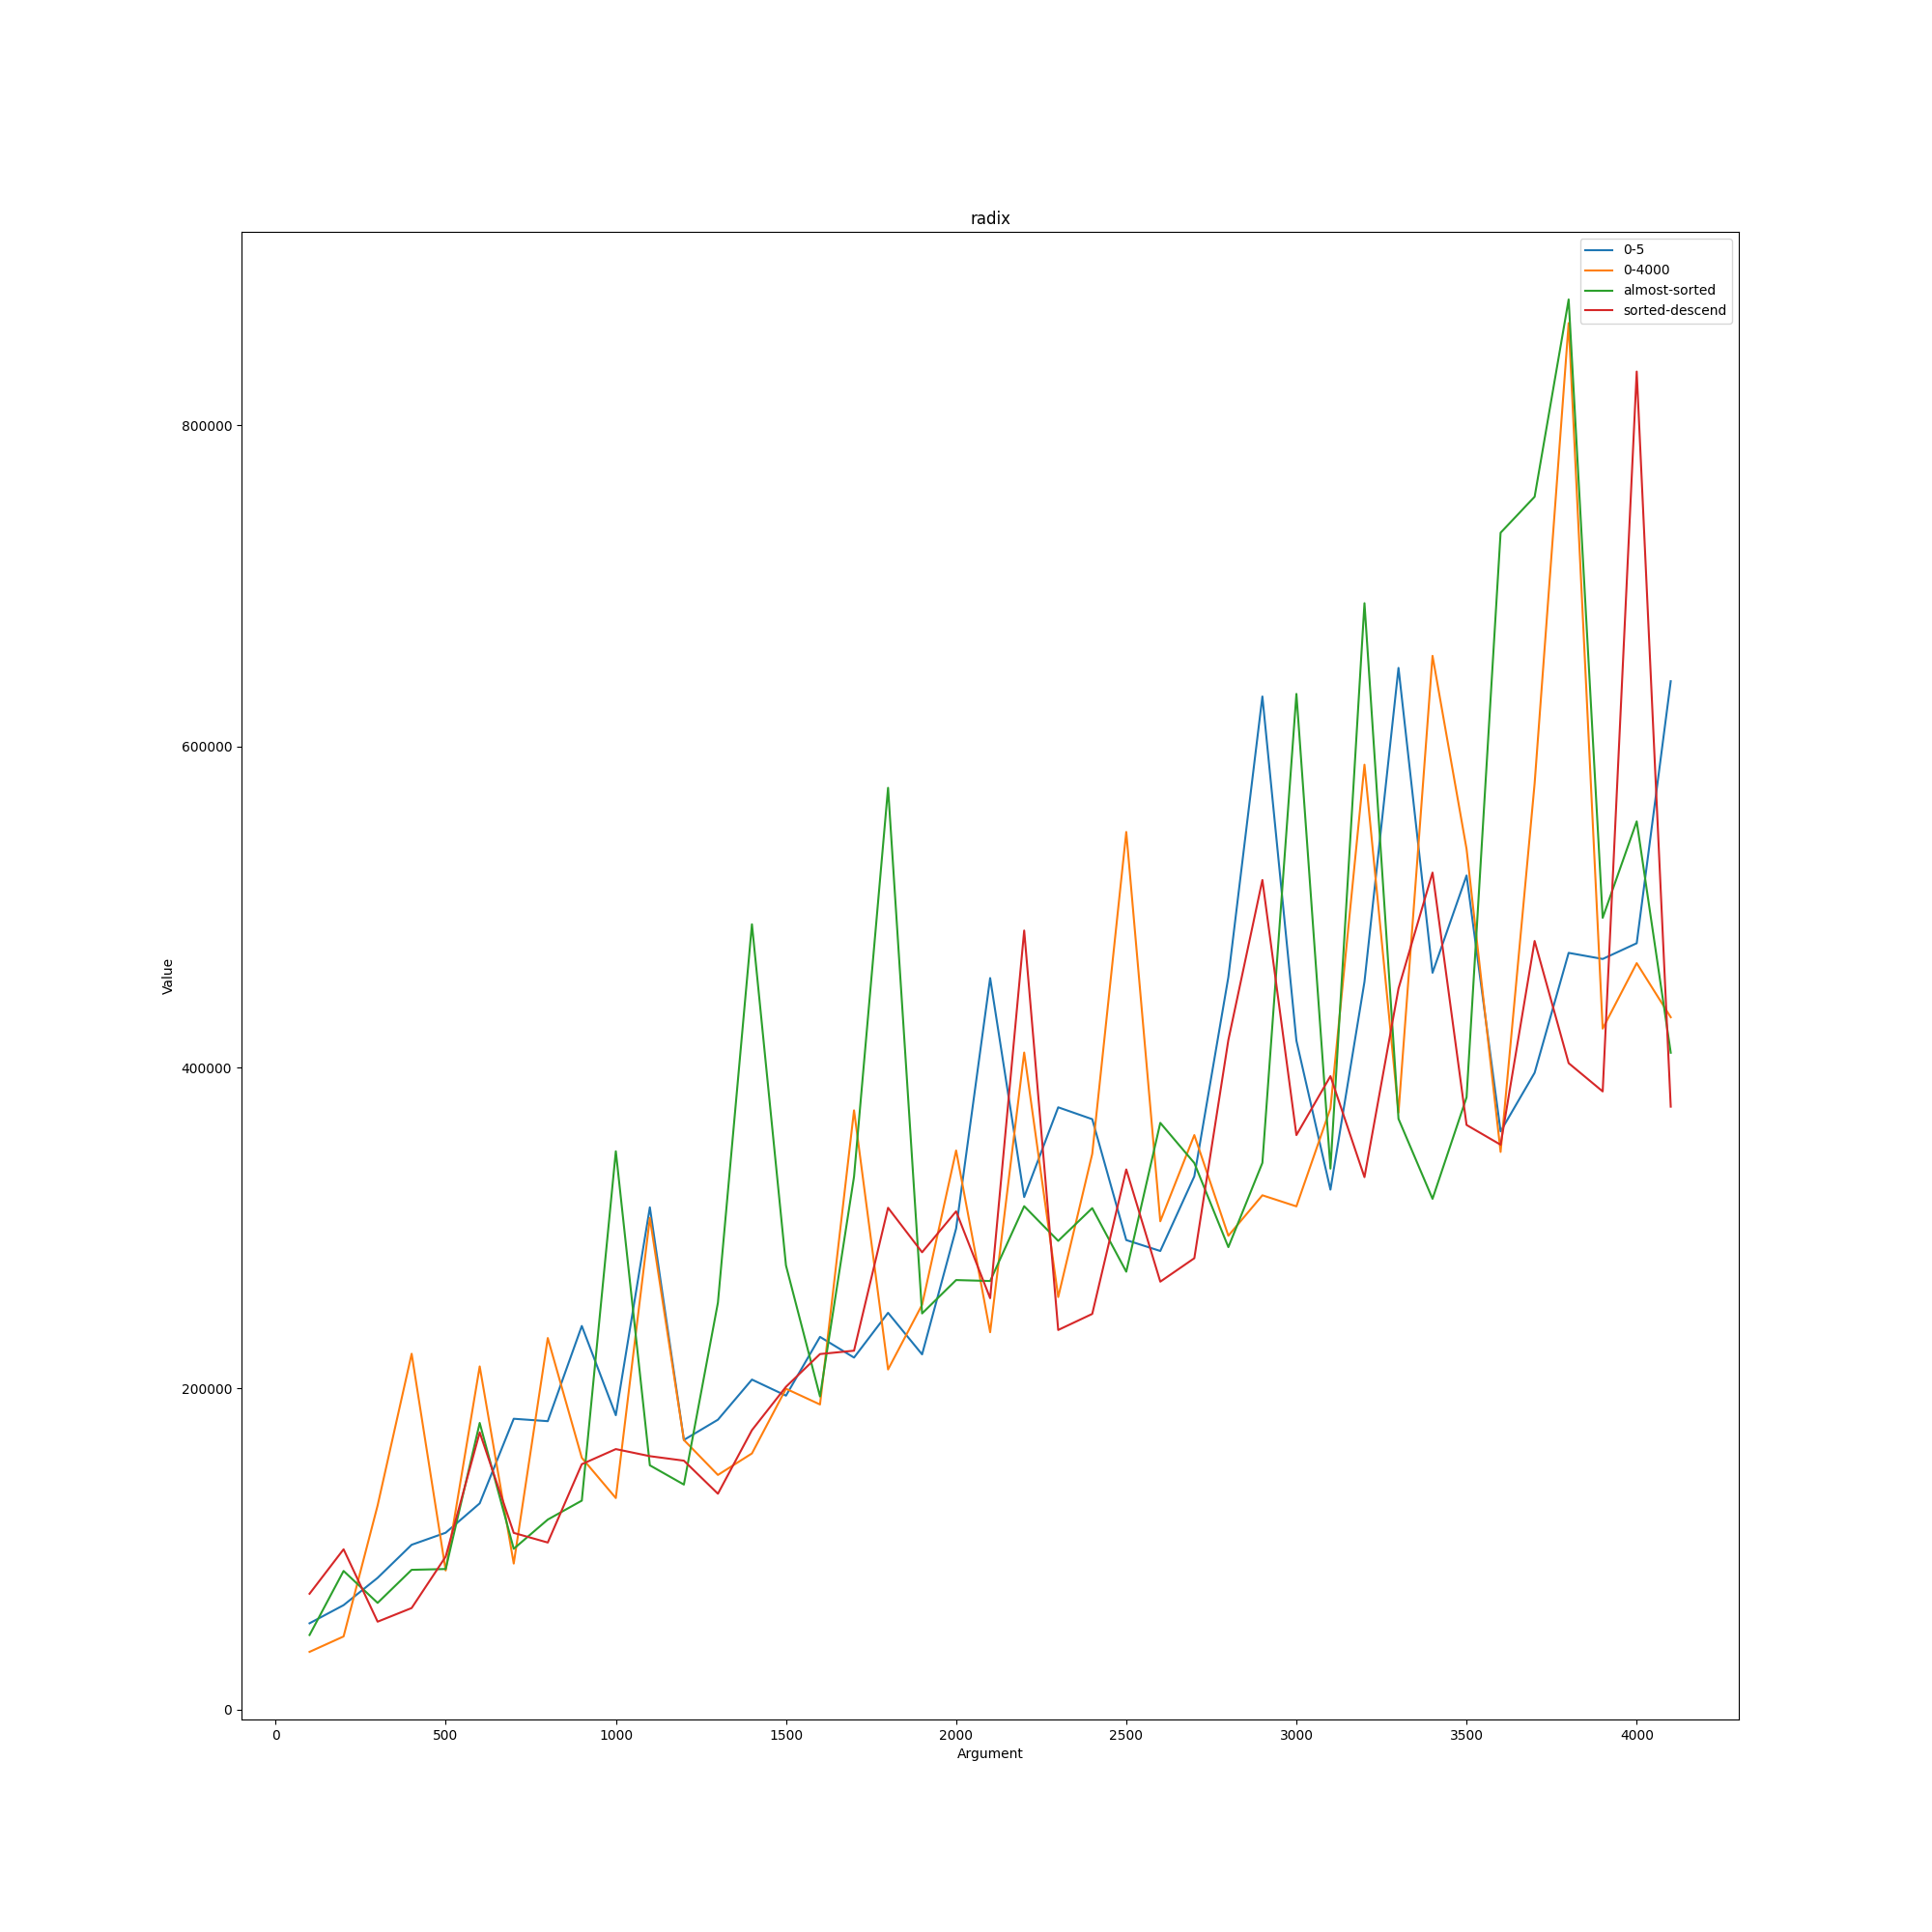

Values plotted in this chart, from the file beside it:
radix; ; ; ; 
; 0-5; 0-4000; almost-sorted; sorted-descend
100; 53800; 36000; 46500; 72200
200; 65100; 45600; 86400; 99900
300; 82100; 127200; 66500; 54800
400; 102700; 221700; 87100; 63300
500; 110200; 86700; 87600; 95300
600; 128500; 213800; 178600; 172700
700; 181200; 91000; 100200; 110100
800; 179700; 231500; 118400; 104100
900; 239000; 156900; 130200; 152900
1000; 183400; 131800; 347800; 162300
1100; 312900; 306300; 152200; 157900
1200; 168000; 168000; 140200; 155100
1300; 180600; 146200; 253500; 134500
1400; 205600; 159600; 489200; 174100
1500; 195600; 199900; 276700; 201100
1600; 232200; 190100; 195100; 221500
1700; 219300; 373300; 332000; 223600
1800; 247200; 211900; 574200; 312600
1900; 221300; 252200; 246800; 284900
2000; 299700; 348300; 267600; 310400
2100; 455700; 235100; 267000; 256300
2200; 319300; 409300; 313600; 485300
2300; 375200; 257000; 292000; 236500
2400; 367800; 346200; 312400; 246500
2500; 292500; 546700; 272800; 336500
2600; 285700; 304200; 365500; 266600
2700; 332200; 357900; 340500; 281200
2800; 456300; 295200; 288100; 417100
2900; 631100; 320400; 340600; 516800
3000; 416700; 313500; 632700; 357900
3100; 323900; 374500; 337000; 394600
3200; 453400; 588600; 689200; 331700
3300; 648900; 371900; 368000; 449200
3400; 459000; 656400; 318200; 521400
3500; 519600; 536100; 381400; 364200
3600; 360200; 347400; 733100; 351900
3700; 396700; 576900; 755500; 478800
3800; 471400; 863700; 878400; 402700
3900; 467600; 424200; 493200; 385100
4000; 477400; 465000; 553300; 833500
4100; 640600; 431300; 409200; 375600
